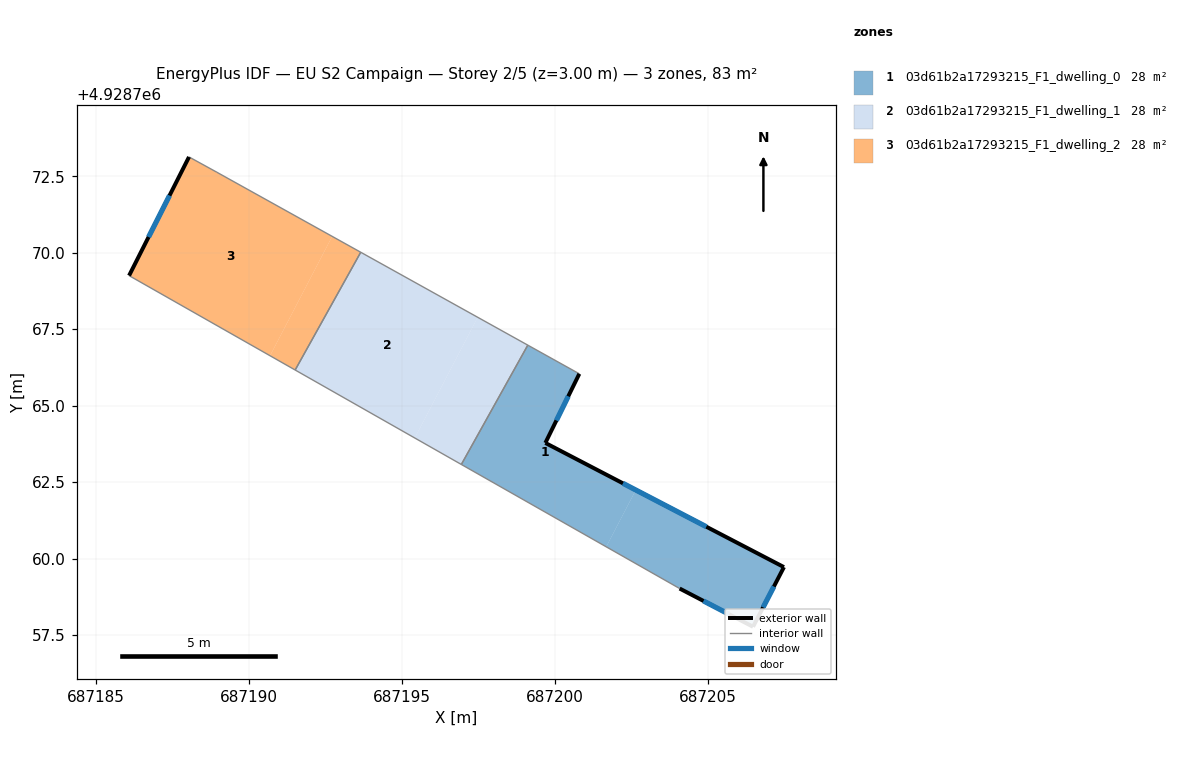
=== STOREY PLAN SPEC (per zone: floor XY polygon, exterior-wall plan segments, windows/doors) ===
zone 1: 03d61b2a17293215_F1_dwelling_0  (27.7 m²)
  floor: (687207.48, 4928759.72) (687206.47, 4928757.77) (687204.07, 4928759.02) (687201.67, 4928760.38) (687202.64, 4928762.24)
  floor: (687200.79, 4928766.04) (687199.68, 4928763.78) (687202.64, 4928762.24) (687201.67, 4928760.38) (687196.94, 4928763.08) (687199.11, 4928766.98)
  exterior wall: (687206.47, 4928757.77) – (687207.48, 4928759.72)  [2.2 m]
    window: (687206.80, 4928758.41) – (687207.15, 4928759.09)  [0.8 m²]
  exterior wall: (687204.07, 4928759.02) – (687206.47, 4928757.77)  [2.7 m]
    window: (687204.85, 4928758.61) – (687205.69, 4928758.18)  [1.0 m²]
  exterior wall: (687199.68, 4928763.78) – (687200.79, 4928766.04)  [2.5 m]
    window: (687200.04, 4928764.52) – (687200.43, 4928765.31)  [0.9 m²]
  exterior wall: (687207.48, 4928759.72) – (687199.68, 4928763.78)  [8.8 m]
    window: (687204.95, 4928761.04) – (687202.22, 4928762.46)  [3.2 m²]
  interior walls: 3
zone 2: 03d61b2a17293215_F1_dwelling_1  (27.7 m²)
  floor: (687199.11, 4928766.98) (687196.94, 4928763.08) (687195.41, 4928763.94) (687197.47, 4928767.89)
  floor: (687197.47, 4928767.89) (687195.41, 4928763.94) (687191.50, 4928766.17) (687193.65, 4928770.01)
  interior walls: 4
zone 3: 03d61b2a17293215_F1_dwelling_2  (27.7 m²)
  floor: (687193.65, 4928770.01) (687191.50, 4928766.17) (687190.68, 4928766.63) (687192.71, 4928770.53)
  floor: (687192.71, 4928770.53) (687190.68, 4928766.63) (687186.07, 4928769.25) (687188.03, 4928773.13) (687188.94, 4928772.63)
  exterior wall: (687188.03, 4928773.13) – (687186.07, 4928769.25)  [4.3 m]
    window: (687187.40, 4928771.87) – (687186.71, 4928770.51)  [1.6 m²]
  interior walls: 4

=== DERIVED (storey summary) ===
Building: EU S2 Campaign
Storey: 2 of 5  (floor level z = 3.00 m)
Storey gross floor area: 83.2 m²
Zones on this storey: 3
  - 03d61b2a17293215_F1_dwelling_0: floor 27.7 m²; exterior wall 16.2 m (48.6 m²); 4 window(s) 5.9 m²; WWR 12.2%
  - 03d61b2a17293215_F1_dwelling_1: floor 27.7 m²
  - 03d61b2a17293215_F1_dwelling_2: floor 27.7 m²; exterior wall 4.3 m (13.0 m²); 1 window(s) 1.6 m²; WWR 12.2%
Zone adjacency (shared interzone walls):
  - 03d61b2a17293215_F1_dwelling_0 ↔ 03d61b2a17293215_F1_dwelling_1
  - 03d61b2a17293215_F1_dwelling_1 ↔ 03d61b2a17293215_F1_dwelling_2